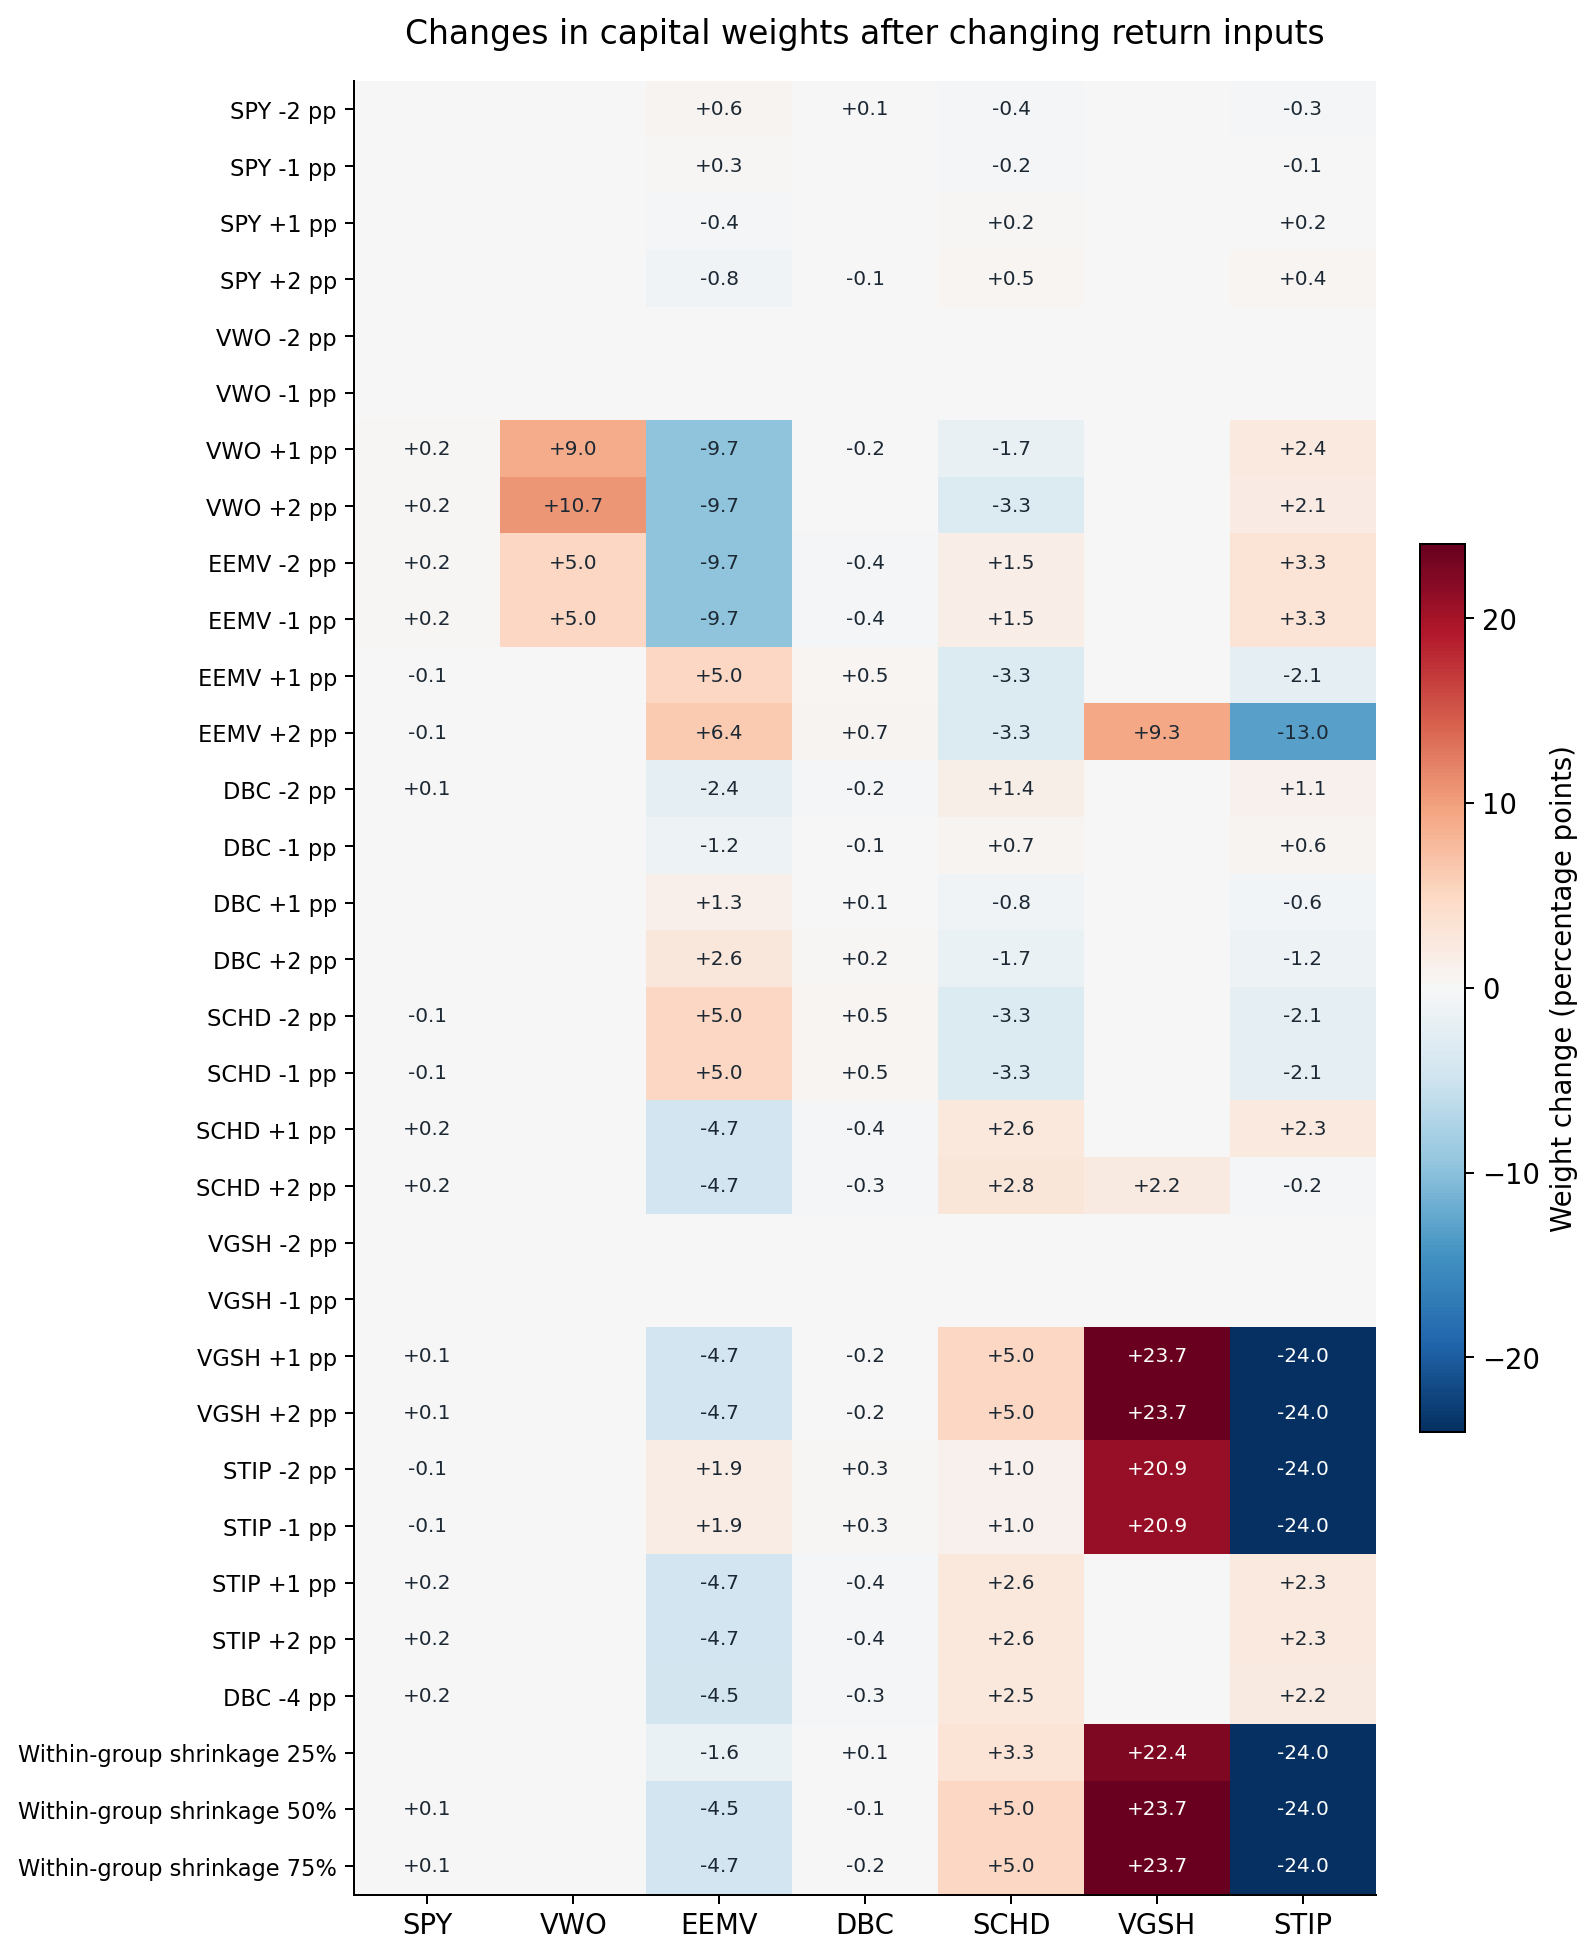

The table this chart was drawn from, first rows:
scenario, kind, changed_input, input_change, capital_reassigned_pct, max_weight_change_pp, estimated_volatility, return_under_changed_inputs, return_under_original_inputs, seed_objective_gap, SPY, VWO, EEMV, DBC, SCHD, VGSH, STIP
SPY -2 pp, one_etf, SPY, -0.02, 0.6548, 0.6033, 0.08, 0.08759, 0.0928, 1.41886502547095e-13, 0.2607, 5.772344247080845e-18, 0.1026, 0.2701, 0.02908, 0.05, 0.2876
SPY -1 pp, one_etf, SPY, -0.01, 0.3521, 0.3246, 0.08, 0.0902, 0.09281, 1.8976487048405488e-13, 0.2608, 0.0, 0.09979, 0.2698, 0.03079, 0.05, 0.2888
SPY +1 pp, one_etf, SPY, 0.01, 0.4147, 0.3827, 0.08, 0.09541, 0.09281, 1.0143275108731586e-13, 0.2609, 0.0, 0.09272, 0.2692, 0.03506, 0.05, 0.292
SPY +2 pp, one_etf, SPY, 0.02, 0.9106, 0.8408, 0.08, 0.09802, 0.0928, 8.584799537914023e-14, 0.2611, 1.8863159037557252e-17, 0.08813, 0.2689, 0.03777, 0.05, 0.2942
VWO -2 pp, one_etf, VWO, -0.02, 0.0, 0.0, 0.08, 0.09281, 0.09281, 0.0, 0.2608, 6.7363736201746455e-18, 0.09654, 0.2696, 0.03276, 0.05, 0.2903
VWO -1 pp, one_etf, VWO, -0.01, 0.0, 0.0, 0.08, 0.09281, 0.09281, 0.0, 0.2608, 6.7363736201746455e-18, 0.09654, 0.2696, 0.03276, 0.05, 0.2903
VWO +1 pp, one_etf, VWO, 0.01, 11.54, 9.654, 0.08, 0.09296, 0.09206, 3.0531133177191805e-14, 0.2628, 0.08988, 0.0, 0.2679, 0.0156, 0.05, 0.3138
VWO +2 pp, one_etf, VWO, 0.02, 12.96, 10.68, 0.08, 0.09401, 0.09187, 1.6583956430338276e-14, 0.263, 0.1068, 0.0, 0.2693, 4.8749737199579976e-17, 0.05, 0.3109
EEMV -2 pp, one_etf, EEMV, -0.02, 10.09, 9.654, 0.08, 0.09237, 0.09237, 2.2536139621109896e-13, 0.2631, 0.05, 0.0, 0.2652, 0.04819, 0.05, 0.3235
EEMV -1 pp, one_etf, EEMV, -0.01, 10.09, 9.654, 0.08, 0.09237, 0.09237, 8.310019339319297e-14, 0.2631, 0.05, 0.0, 0.2652, 0.04819, 0.05, 0.3235
EEMV +1 pp, one_etf, EEMV, 0.01, 5.414, 4.955, 0.08, 0.09418, 0.09272, 9.843514892082794e-14, 0.2603, 0.0, 0.1461, 0.2742, 0.0, 0.05, 0.2694
EEMV +2 pp, one_etf, EEMV, 0.02, 16.33, 12.97, 0.08, 0.09567, 0.09247, 0.0, 0.26, 0.0, 0.1601, 0.2763, 0.0, 0.1431, 0.1606
DBC -2 pp, one_etf, DBC, -0.02, 2.557, 2.366, 0.08, 0.08743, 0.09279, 1.0158540675320182e-14, 0.2615, 0.0, 0.07288, 0.2677, 0.04646, 0.05, 0.3015
DBC -1 pp, one_etf, DBC, -0.01, 1.314, 1.214, 0.08, 0.09012, 0.0928, 9.960088309668436e-14, 0.2612, 6.076104820345018e-17, 0.0844, 0.2686, 0.03994, 0.05, 0.2959
DBC +1 pp, one_etf, DBC, 0.01, 1.392, 1.281, 0.08, 0.09551, 0.0928, 6.938893903907228e-16, 0.2606, 0.0, 0.1094, 0.2707, 0.02484, 0.05, 0.2846
DBC +2 pp, one_etf, DBC, 0.02, 2.867, 2.634, 0.08, 0.09822, 0.09278, 1.2545520178264269e-14, 0.2604, 2.1257317515306233e-17, 0.1229, 0.2719, 0.01607, 0.05, 0.2787
SCHD -2 pp, one_etf, SCHD, -0.02, 5.414, 4.955, 0.08, 0.09272, 0.09272, 1.2512213487525514e-13, 0.2603, 9.273895153942438e-17, 0.1461, 0.2742, 0.0, 0.05, 0.2694
SCHD -1 pp, one_etf, SCHD, -0.01, 5.414, 4.955, 0.08, 0.09272, 0.09272, 8.65835181329544e-14, 0.2603, 0.0, 0.1461, 0.2742, 4.052083858678405e-17, 0.05, 0.2694
SCHD +1 pp, one_etf, SCHD, 0.01, 5.015, 4.654, 0.08, 0.09332, 0.09274, 1.2327638909681582e-13, 0.2625, 2.891108737436139e-18, 0.05, 0.266, 0.05861, 0.05, 0.3129
SCHD +2 pp, one_etf, SCHD, 0.02, 5.234, 4.654, 0.08, 0.09391, 0.09269, 8.662515149637784e-14, 0.2624, 0.0, 0.05, 0.2661, 0.06109, 0.07249, 0.2879
VGSH -2 pp, one_etf, VGSH, -0.02, 0.0, 0.0, 0.08, 0.09181, 0.09281, 0.0, 0.2608, 6.7363736201746455e-18, 0.09654, 0.2696, 0.03276, 0.05, 0.2903
VGSH -1 pp, one_etf, VGSH, -0.01, 1.2560284812122893e-06, 1.1584403325493042e-06, 0.08, 0.09231, 0.09281, 4.17582635137137e-14, 0.2608, 0.0, 0.09654, 0.2696, 0.03276, 0.05, 0.2903
VGSH +1 pp, one_etf, VGSH, 0.01, 28.84, 24.03, 0.08, 0.09504, 0.09217, 1.1809997424450103e-14, 0.2617, 1.9059300104405826e-18, 0.05, 0.268, 0.08295, 0.2873, 0.05
VGSH +2 pp, one_etf, VGSH, 0.02, 28.84, 24.03, 0.08, 0.09791, 0.09217, 5.934142066621462e-14, 0.2617, 0.0, 0.05, 0.268, 0.08295, 0.2873, 0.05
STIP -2 pp, one_etf, STIP, -0.02, 24.14, 24.03, 0.08, 0.09131, 0.09231, 1.0061396160665481e-14, 0.2597, 1.2938237686896305e-16, 0.1151, 0.273, 0.04303, 0.2592, 0.05
STIP -1 pp, one_etf, STIP, -0.01, 24.14, 24.03, 0.08, 0.09181, 0.09231, 4.278521981149197e-14, 0.2597, 0.0, 0.1151, 0.273, 0.04303, 0.2592, 0.05
STIP +1 pp, one_etf, STIP, 0.01, 5.015, 4.654, 0.08, 0.09587, 0.09274, 1.3164469514492794e-13, 0.2625, 6.6091333896292886e-18, 0.05, 0.266, 0.05861, 0.05, 0.3129
STIP +2 pp, one_etf, STIP, 0.02, 5.015, 4.654, 0.08, 0.09899, 0.09274, 6.331046797924955e-14, 0.2625, 0.0, 0.05, 0.266, 0.05861, 0.05, 0.3129
DBC -4 pp, larger_commodity_change, DBC, -0.04, 4.847, 4.498, 0.08, 0.0821, 0.09274, 4.861389069077404e-14, 0.2624, 0.0, 0.05157, 0.2661, 0.05781, 0.05, 0.3121
Within-group shrinkage 25%, shrinkage, groups, 0.25, 25.69, 24.03, 0.08, 0.09168, 0.09227, 2.550737399076297e-14, 0.2605, 0.0, 0.08025, 0.2702, 0.06541, 0.2737, 0.05
Within-group shrinkage 50%, shrinkage, groups, 0.5, 28.71, 24.03, 0.08, 0.09113, 0.09217, 7.774336729937659e-14, 0.2617, 6.552343800982828e-17, 0.05121, 0.2681, 0.08228, 0.2868, 0.05
Within-group shrinkage 75%, shrinkage, groups, 0.75, 28.84, 24.03, 0.08, 0.09062, 0.09217, 9.076073226310655e-15, 0.2617, 0.0, 0.05, 0.268, 0.08295, 0.2873, 0.05
